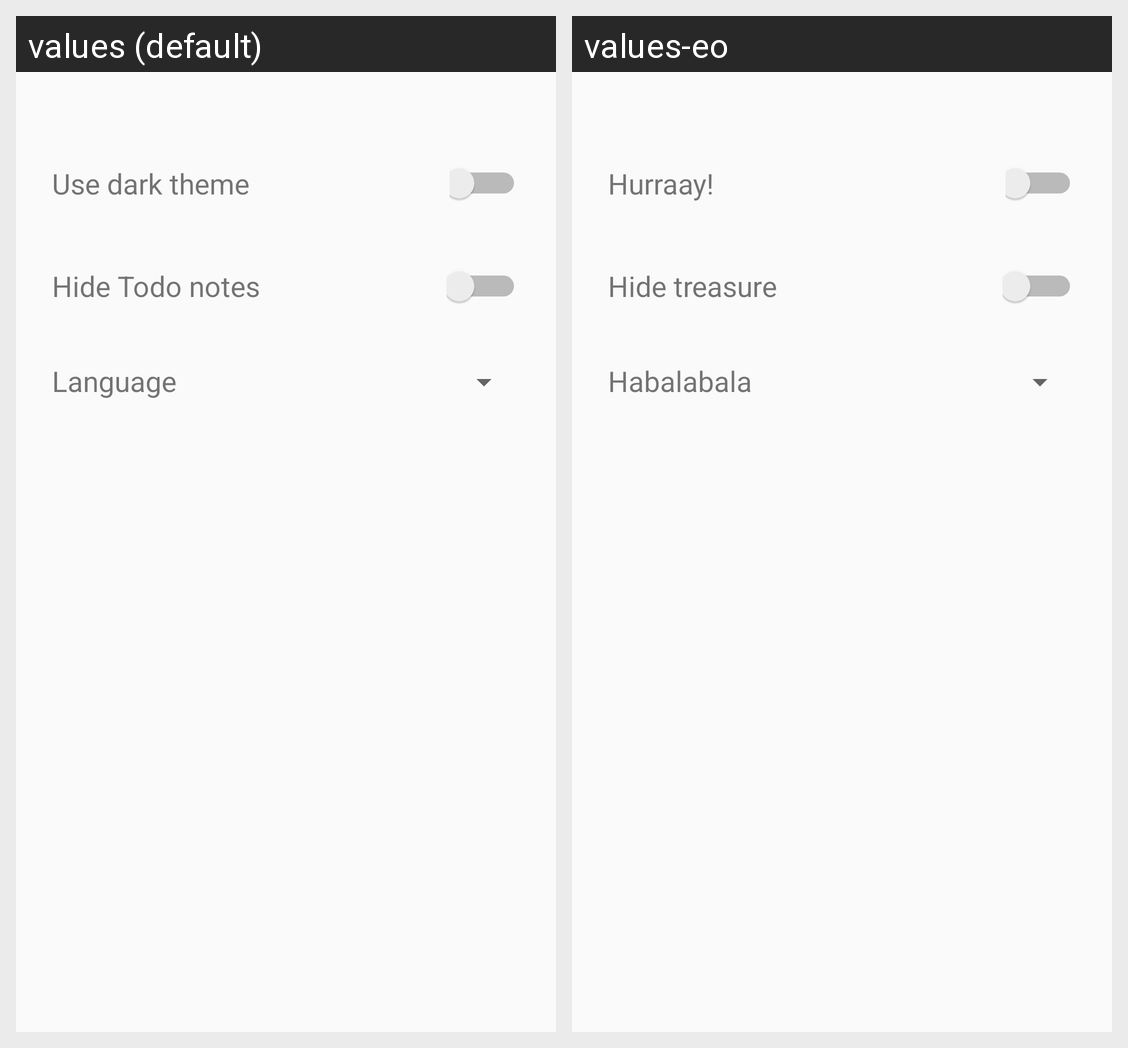

For this localized Android screen grid, give each drawn string resource with its value in every locale shown.
Android screen res/layout/fragment_settings.xml rendered under 2 locales, left to right: values (default), values-eo. Device: Nexus 5 (rendered at 1080×1920; each locale shown at half size, 540×960, under a caption strip naming it); theme AppTheme.
Strings drawn on this screen, with the default value and each locale's value (text and hints the layout hard-codes, and strings that could not be matched under every locale, appear in the picture but are not listed):

settings_compact
  values: Hide Todo notes
  values-eo: Hide treasure

settings_theme
  values: Use dark theme
  values-eo: Hurraay!

settings_language
  values: Language
  values-eo: Habalabala
